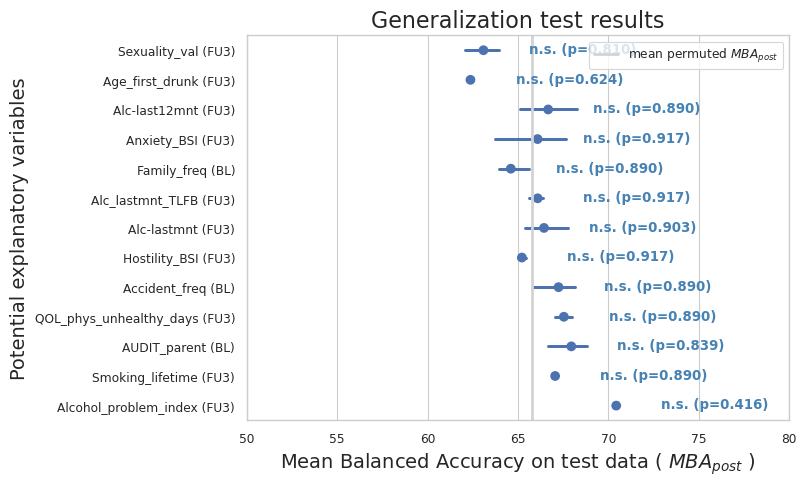

Values plotted in this chart, from the file beside it:
, Confound, MBA_post-mean, MBA_post-std, MBA_pre-mean, MBA_pre-std, MBA_post-minus-pre-mean, MBA_post-minus-pre-std
0, AUDIT_parent (BL), 67.95, 1.636, 0.6989, 0.01002, 67.25, 1.514
1, Accident_freq (BL), 67.24, 1.743, 0.6989, 0.01002, 66.54, 1.612
2, Age_first_drunk (FU3), 62.37, 0.07525, 0.6989, 0.01002, 61.67, 0.06696
3, Alc-last12mnt (FU3), 66.67, 2.684, 0.6989, 0.01002, 65.97, 2.489
4, Alc-lastmnt (FU3), 66.44, 1.73, 0.6989, 0.01002, 65.74, 1.601
5, Alc_lastmnt_TLFB (FU3), 66.09, 0.6048, 0.6989, 0.01002, 65.39, 0.5623
6, Alcohol_problem_index (FU3), 70.43, 0.0, 0.6989, 0.01002, 69.73, 
7, Anxiety_BSI (FU3), 66.08, 2.94, 0.6989, 0.01002, 65.39, 2.721
8, Family_freq (BL), 64.61, 1.289, 0.6989, 0.01002, 63.91, 1.191
9, Hostility_BSI (FU3), 65.22, 0.4008, 0.6989, 0.01002, 64.52, 0.367
10, QOL_phys_unhealthy_days (FU3), 67.54, 0.7608, 0.6989, 0.01002, 66.84, 0.7025
11, Sexuality_val (FU3), 63.09, 1.529, 0.6989, 0.01002, 62.39, 1.419
12, Smoking_lifetime (FU3), 67.06, 0.09715, 0.6989, 0.01002, 66.36, 0.08627
